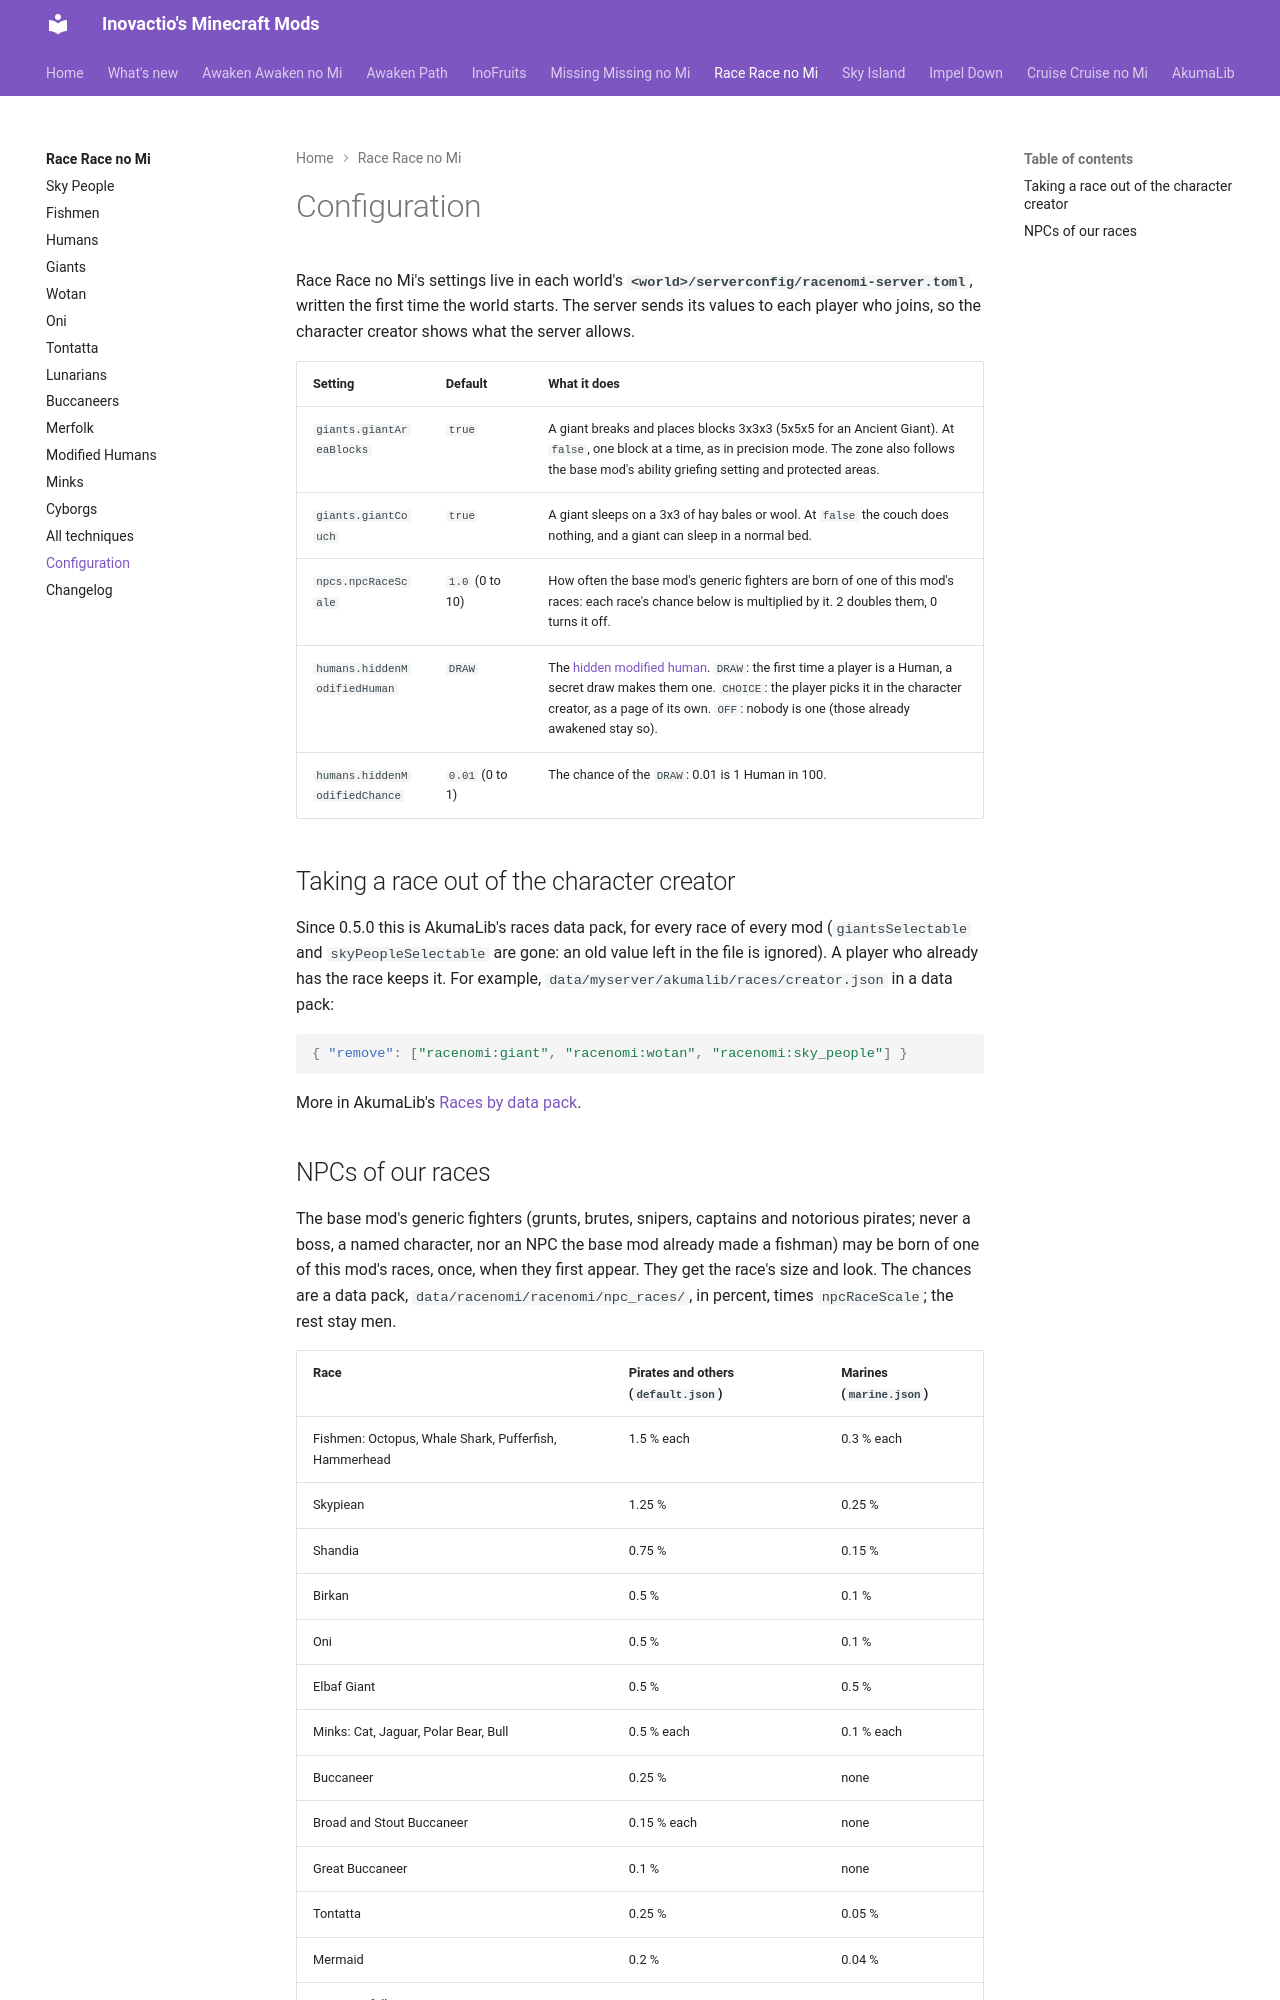

repository: Inovactio/inovactio.github.io · page: mods/race-race-no-mi/configuration/index.html · generator: mkdocs

# Configuration

Race Race no Mi's settings live in each world's **`<world>/serverconfig/racenomi-server.toml`**, written the first time the world starts. The server sends its values to each player who joins, so the character creator shows what the server allows.

| Setting | Default | What it does |
|---|---|---|
| `giants.giantAreaBlocks` | `true` | A giant breaks and places blocks 3x3x3 (5x5x5 for an Ancient Giant). At `false`, one block at a time, as in precision mode. The zone also follows the base mod's ability griefing setting and protected areas. |
| `giants.giantCouch` | `true` | A giant sleeps on a 3x3 of hay bales or wool. At `false` the couch does nothing, and a giant can sleep in a normal bed. |
| `npcs.npcRaceScale` | `1.0` (0 to 10) | How often the base mod's generic fighters are born of one of this mod's races: each race's chance below is multiplied by it. 2 doubles them, 0 turns it off. |
| `humans.hiddenModifiedHuman` | `DRAW` | The [hidden modified human](modified-humans.md#hidden-modified-human). `DRAW`: the first time a player is a Human, a secret draw makes them one. `CHOICE`: the player picks it in the character creator, as a page of its own. `OFF`: nobody is one (those already awakened stay so). |
| `humans.hiddenModifiedChance` | `0.01` (0 to 1) | The chance of the `DRAW`: 0.01 is 1 Human in 100. |

## Taking a race out of the character creator { #creator }

Since 0.5.0 this is AkumaLib's races data pack, for every race of every mod (`giantsSelectable` and `skyPeopleSelectable` are gone: an old value left in the file is ignored). A player who already has the race keeps it. For example, `data/myserver/akumalib/races/creator.json` in a data pack:

```json
{ "remove": ["racenomi:giant", "racenomi:wotan", "racenomi:sky_people"] }
```

More in AkumaLib's [Races by data pack](../../akumalib/utilities/races-by-datapack.md).
